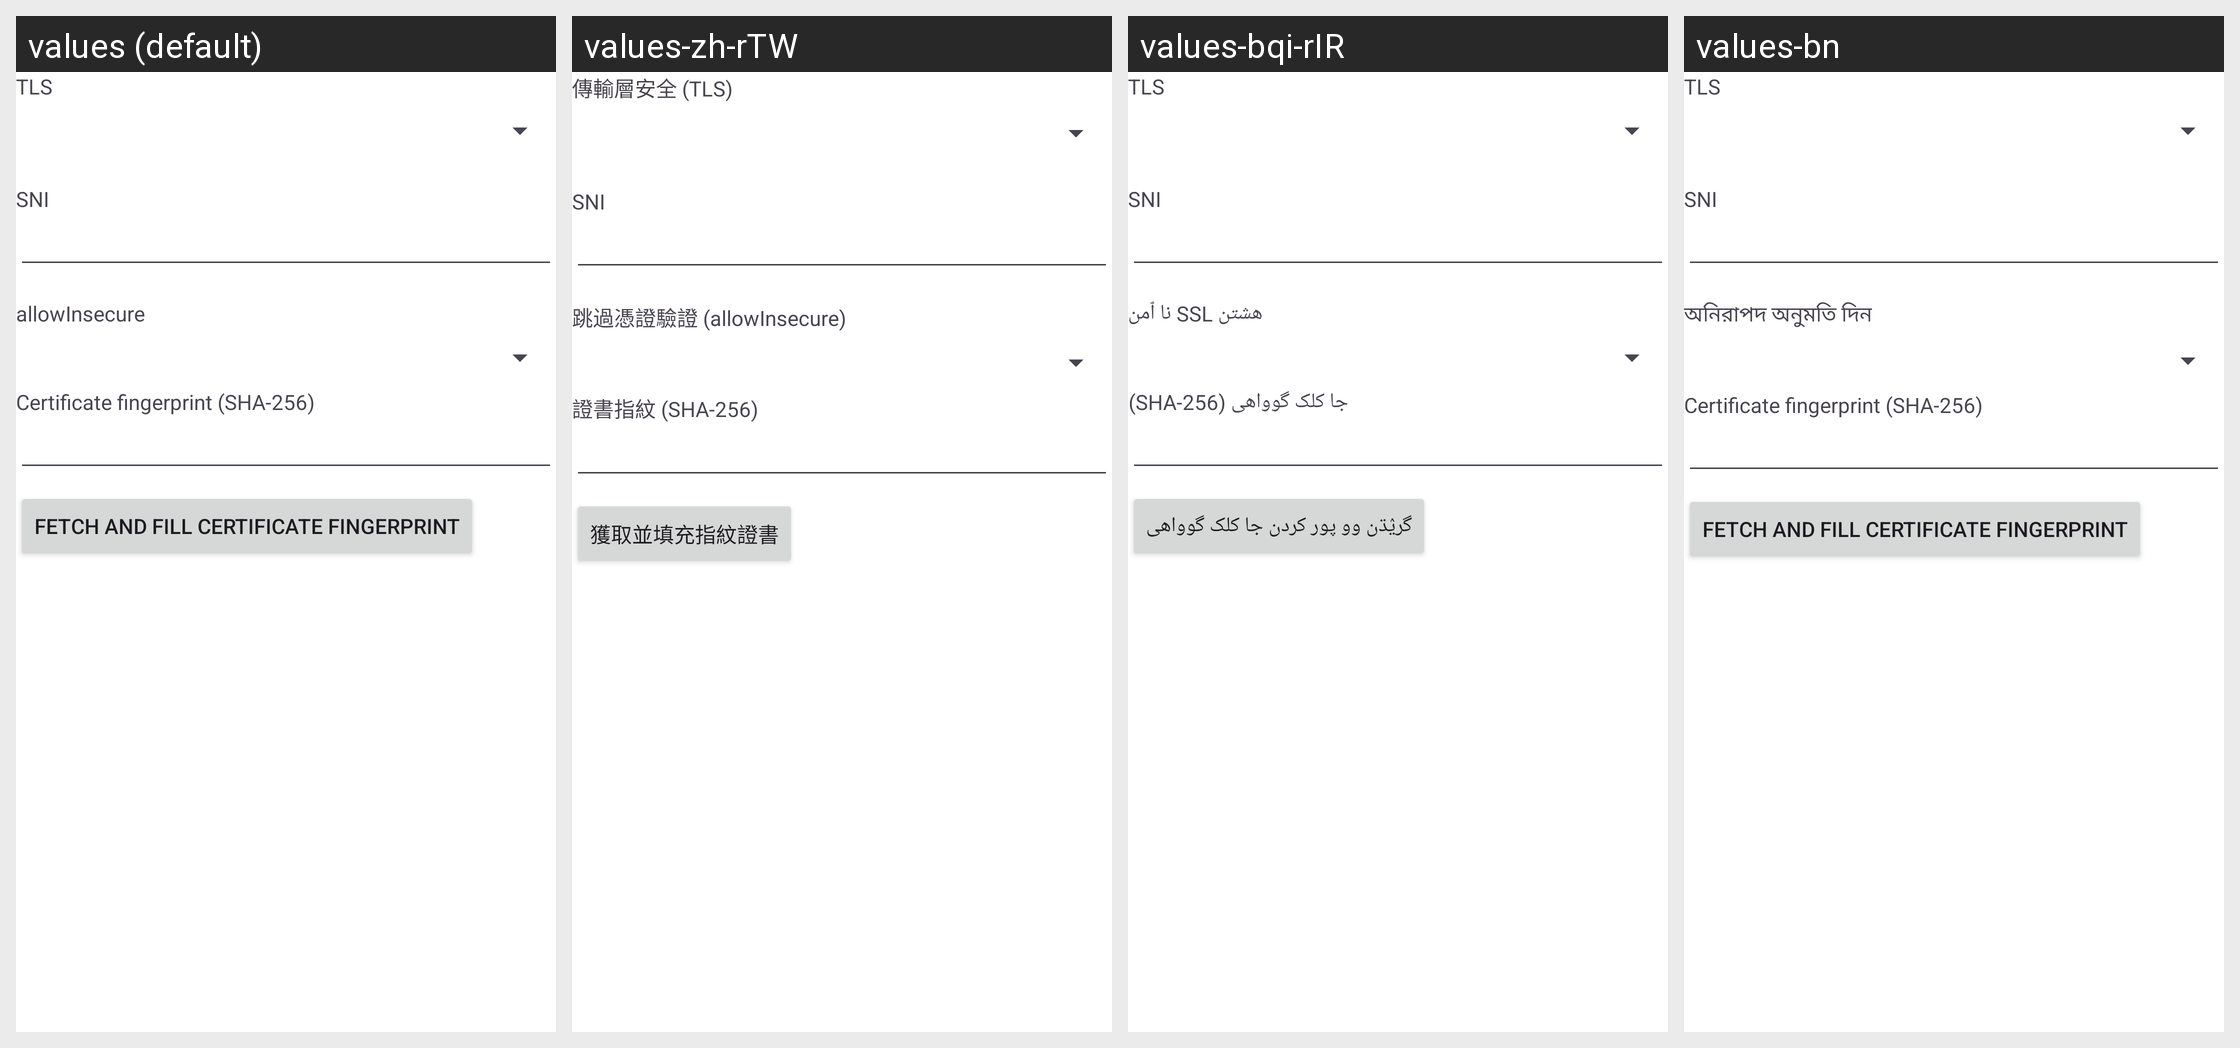

Locale-by-locale string values for the Android screen shown in this grid:
Android screen res/layout/layout_tls_hysteria2.xml rendered under 4 locales, left to right: values (default), values-zh-rTW, values-bqi-rIR, values-bn. Device: Nexus 5 (rendered at 1080×1920; each locale shown at half size, 540×960, under a caption strip naming it); theme AppThemeDayNight.NoActionBar.
Other locales in the repository, not shown: values-ar, values-fa, values-ru, values-vi, values-zh-rCN.
Strings drawn on this screen, with the default value and each locale's value (text and hints the layout hard-codes, and strings that could not be matched under every locale, appear in the picture but are not listed):

server_lab_stream_security
  values: TLS
  values-zh-rTW: 傳輸層安全 (TLS)
  values-bqi-rIR: TLS
  values-bn: TLS

server_lab_sni
  values: SNI
  values-zh-rTW: SNI
  values-bqi-rIR: SNI
  values-bn: SNI

server_lab_allow_insecure
  values: allowInsecure
  values-zh-rTW: 跳過憑證驗證 (allowInsecure)
  values-bqi-rIR: هشتن SSL نا ٱمن
  values-bn: অনিরাপদ অনুমতি দিন

server_lab_pinned_ca256
  values: Certificate fingerprint (SHA-256)
  values-zh-rTW: 證書指紋 (SHA-256)
  values-bqi-rIR: جا کلک گوواهی (SHA-256)
  values-bn: Certificate fingerprint (SHA-256)

pinned_ca256_action_fetch
  values: Fetch and fill certificate fingerprint
  values-zh-rTW: 獲取並填充指紋證書
  values-bqi-rIR: گرؽڌن وو پور کردن جا کلک گوواهی
  values-bn: Fetch and fill certificate fingerprint
